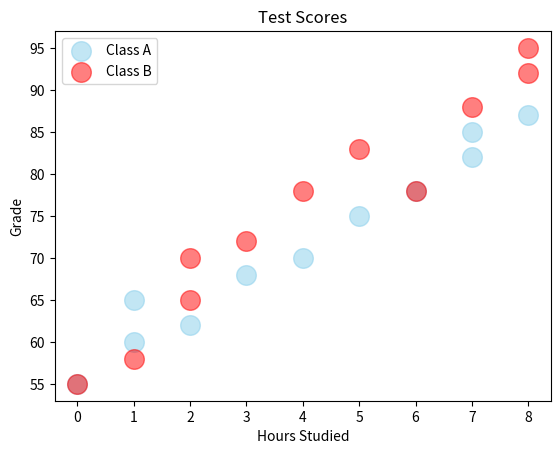

Python code for this plot:
import matplotlib.pyplot as plt
import numpy as np

#scatter plot = shows the relationship btw two variables 
#helps to identify a correlation (+,-,None)
#Examples: Study hours vs Test scores

x1 = np.array([0, 1, 1, 2, 3, 4, 5, 6, 7, 7,8])  #hours stuided 
y1 = np.array([55,60,65,62,68,70,75,78,82,85,87]) #grades 

x2 = np.array([0, 1, 2, 2, 3, 4, 5, 6, 7, 8,8])  #hours stuided 
y2 = np.array([55,58,65,70,72,78,83,78,88,92,95]) #grades 


plt.scatter(x1,y1,color = "skyblue",
            alpha = 0.5,
            s = 200,
            label= "Class A") #alpha is tranpsarency


plt.scatter(x2,y2,color = "red",
            alpha = 0.5,
            s = 200,
            label = "Class B") #alpha is tranpsarency

plt.title("Test Scores")
plt.xlabel("Hours Studied")
plt.ylabel("Grade")

plt.legend()

plt.show()
